Run: headless pygame with SDL's dummy video driver; simulated clock (each Clock.tick advances the game by its frame time, no real sleeping); random seed 0; keys injected as events and as key.get_pressed() state; no mouse input.
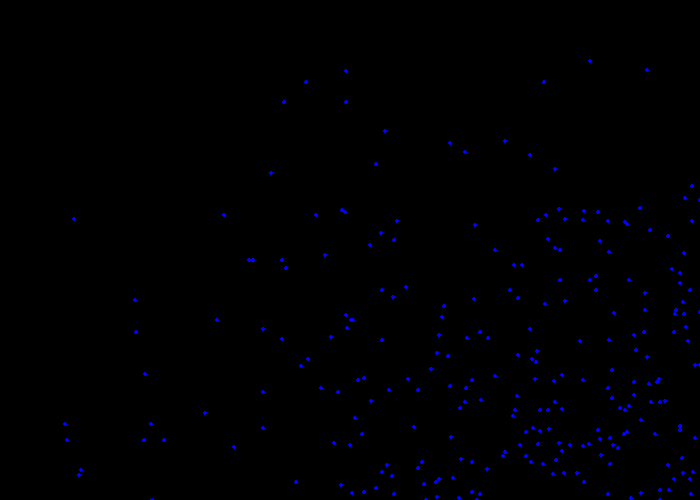
Frame 1 of 4 · flips 1–60 · no input
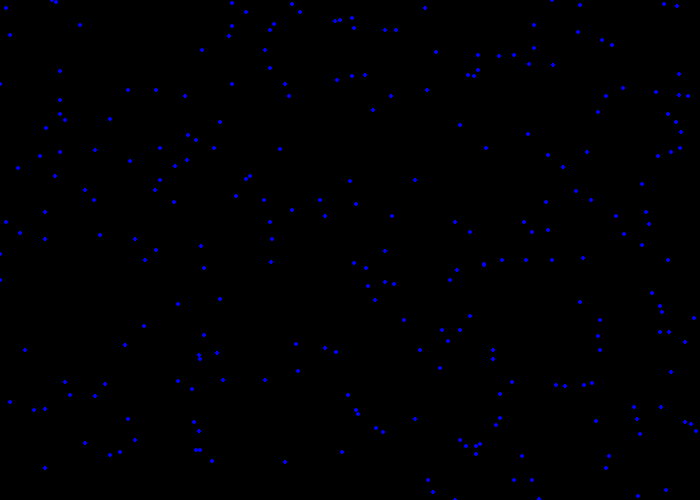
Frame 2 of 4 · flips 61–180 · tapped SPACE, RETURN · held RIGHT (→), D
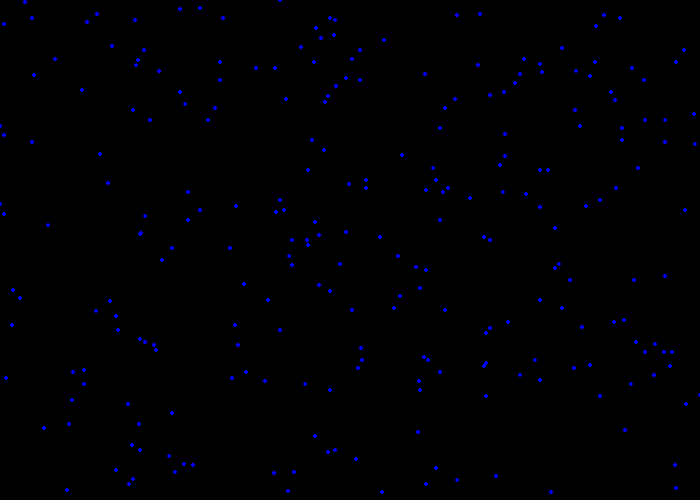
Frame 3 of 4 · flips 181–300 · held DOWN (↓), S
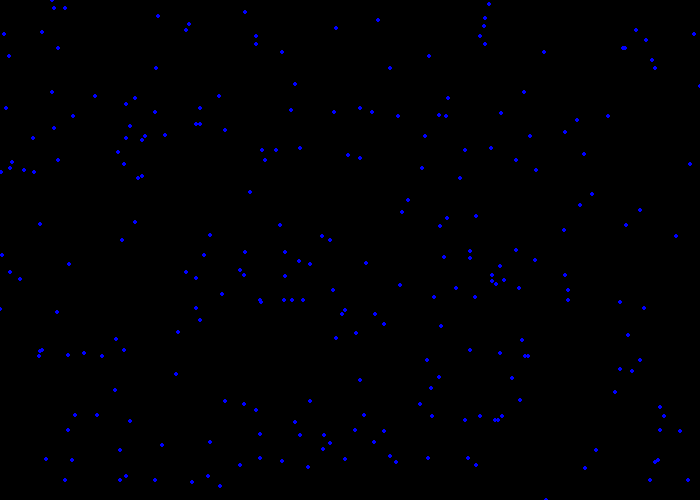
Frame 4 of 4 · flips 301–420 · held LEFT (←), A, UP (↑), W

The pygame program that drew these frames:

import pygame
import math
import random
from enum import Enum

pygame.init()


class Point:
	def __init__(self,x,y, fx = 1, fy = 1):
		self.x = x
		self.y = y
		self.fx = fx
		self.fy = fy

	def addPoint(self,p):
		return Point(self.x + p.x, self.y + p.y)

	def setX(self,x):
		self.x = x

	def setY(self,y):
		self.y = y

	def updateVelocity(self,velocity):
		self.velocity = velocity	

class Window:
	def __init__(self,windowScreen, width, height):
		self.windowScreen = windowScreen
		self.width = width
		self.height = height

	def getHeight(self):
		return self.height

	def getWidth(self):
		return self.width

	def getWindowReference(self):
		return self.windowScreen


class Color(Enum):
	WHITE = (255,255,255)
	GREEN = (0,255,0)
	BLACK = (0,0,0)
	RED = (255,0,0)
	BLUE = (0,0,255)

def contained(point, region):
	topLeft = region[0]
	lowerX = topLeft[0]
	lowerY = topLeft[1]
	bottomRight = region[1]
	higherX = bottomRight[0]
	higherY = bottomRight[1]

	checkX = (point.x >= lowerX) and (point.x <= higherX)
	checkY = (point.y >= lowerY) and (point.y <= higherY)
	return checkX and checkY


class QuadTree:
	def __init__(self, boundingBox):
		self.maxLimit = 2
		self.ptsInRegion = 0
		self.boundingBox = boundingBox
		self.points = []
		self.children = []

	def isEmpty(self):
		return self == None

	def isLeaf(self):
		for child in self.children:
			if child is not None:
				return False
		return True

	def find(self,point):
		if (self.isEmpty):
			return None # should never reach here
		if (self.isLeaf): # invariant: if its a leaf, it has to be present in bounding box
			return self
		for i in range(4):
			q = self.children[i]
			if (contained(point, q.boundingBox)):
				return find(q,point)
		return self # should never get here .. 

	def insert(self,point):
		if (not contained(point, q.boundingBox)):
			return None

		q = find(point)
		if (not q):
			print("Null detect") # should never get here

		if (q.isLeaf() and q.ptsInRegion < q.maxLimit):
			q.points.append(point)
			q.ptsInRegion += 1

		elif (q.isLeaf):
			q.split()
			for child in q.children:
				child.insert(point)
		else: # not a leaf
			for child in q.children:
				child.insert(point)


	def split(self):
		if (self.isEmpty):
			return
		topLeft = boundingBox[0]
		lowerX = topLeft[0]
		lowerY = topLeft[1]
		bottomRight = boundingBox[1]
		higherX = bottomRight[0]
		higherY = bottomRight[1]

		meanX = (lowerX + higherX)/2
		meanY = (lowerY + higherY)/2
		q1 = Quad((meanX, lowerY), (higherX, meanY))
		q2 = Quad((lowerX,lowerY), (meanX, meanY))
		q3 = Quad((lowerX, meanY), (meanX, lowerX))
		q4 = Quad((meanX, meanY), (higherX, higherY))
		for point in points:
			if (contained(point, q1.boundingBox)):
				q1.points.append(point)
				q1.ptsInRegion += 1
			elif (contained(point, q2.boundingBox)):
				q2.points.append(point)
				q2.ptsInRegion += 1
			elif (contained(point, q3.boundingBox)):
				q3.points.append(point)
				q3.ptsInRegion += 1
			elif (contained(point, q3.boundingBox)):
				q4.points.append(point)
				q4.ptsInRegion += 1

		self.children = [q1,q2,q3,q4]

def detectCollisions(root, objects, cnt):
	if (root.isEmpty):
		return cnt


def drawPointSizedObject(windowScreen, color, coords, rad,width):
	pygame.draw.circle(windowScreen,color,coords,rad,width)


def setWindowCaption(caption):
	pygame.display.set_caption(caption)

def main():
	window = Window(pygame.display.set_mode([700,500]), 700, 500)
	limit = 250

	setWindowCaption("Collision Detection Using Quad Trees")

	objects = list()

	for i in range(limit):
		x = int(round(random.uniform(0,window.width - 1)))
		y = int(round(random.uniform(0, window.height - 1)))
		ball = Point(x,y,1,1)
		vx = int(round(random.uniform(1,6)));
		vy = int(round(random.uniform(1,6)));
		velocity = Point(vx,vy)
		ball.updateVelocity(velocity)
		objects.append(ball)

	done = False
	clock = pygame.time.Clock()
	while not done:
		for event in pygame.event.get():
			if event.type == pygame.QUIT:
				done = True

		# draw here
		window.getWindowReference().fill(Color.BLACK.value)

		for ball in objects:
			if ball.x == window.getWidth() or ball.x == 0:
				ball.fx = -1 * ball.fx

			if ball.y == window.getHeight() or ball.y == 0:
				ball.fy = -1 * ball.fy

			ball.setX(max(min(ball.x + ball.velocity.x*ball.fx, window.getWidth()),0))
			ball.setY(max(min(ball.y + ball.velocity.y*ball.fy, window.getHeight()),0))

			drawPointSizedObject(window.getWindowReference(),Color.BLUE.value,[ball.x,ball.y],2,0)
		
		pygame.display.flip()

		root = QuadTree(((0,0), (window.width, window.height)))
		# Limit to 50 fps
		clock.tick(50)

	pygame.quit()


if __name__ == '__main__':
	main()
